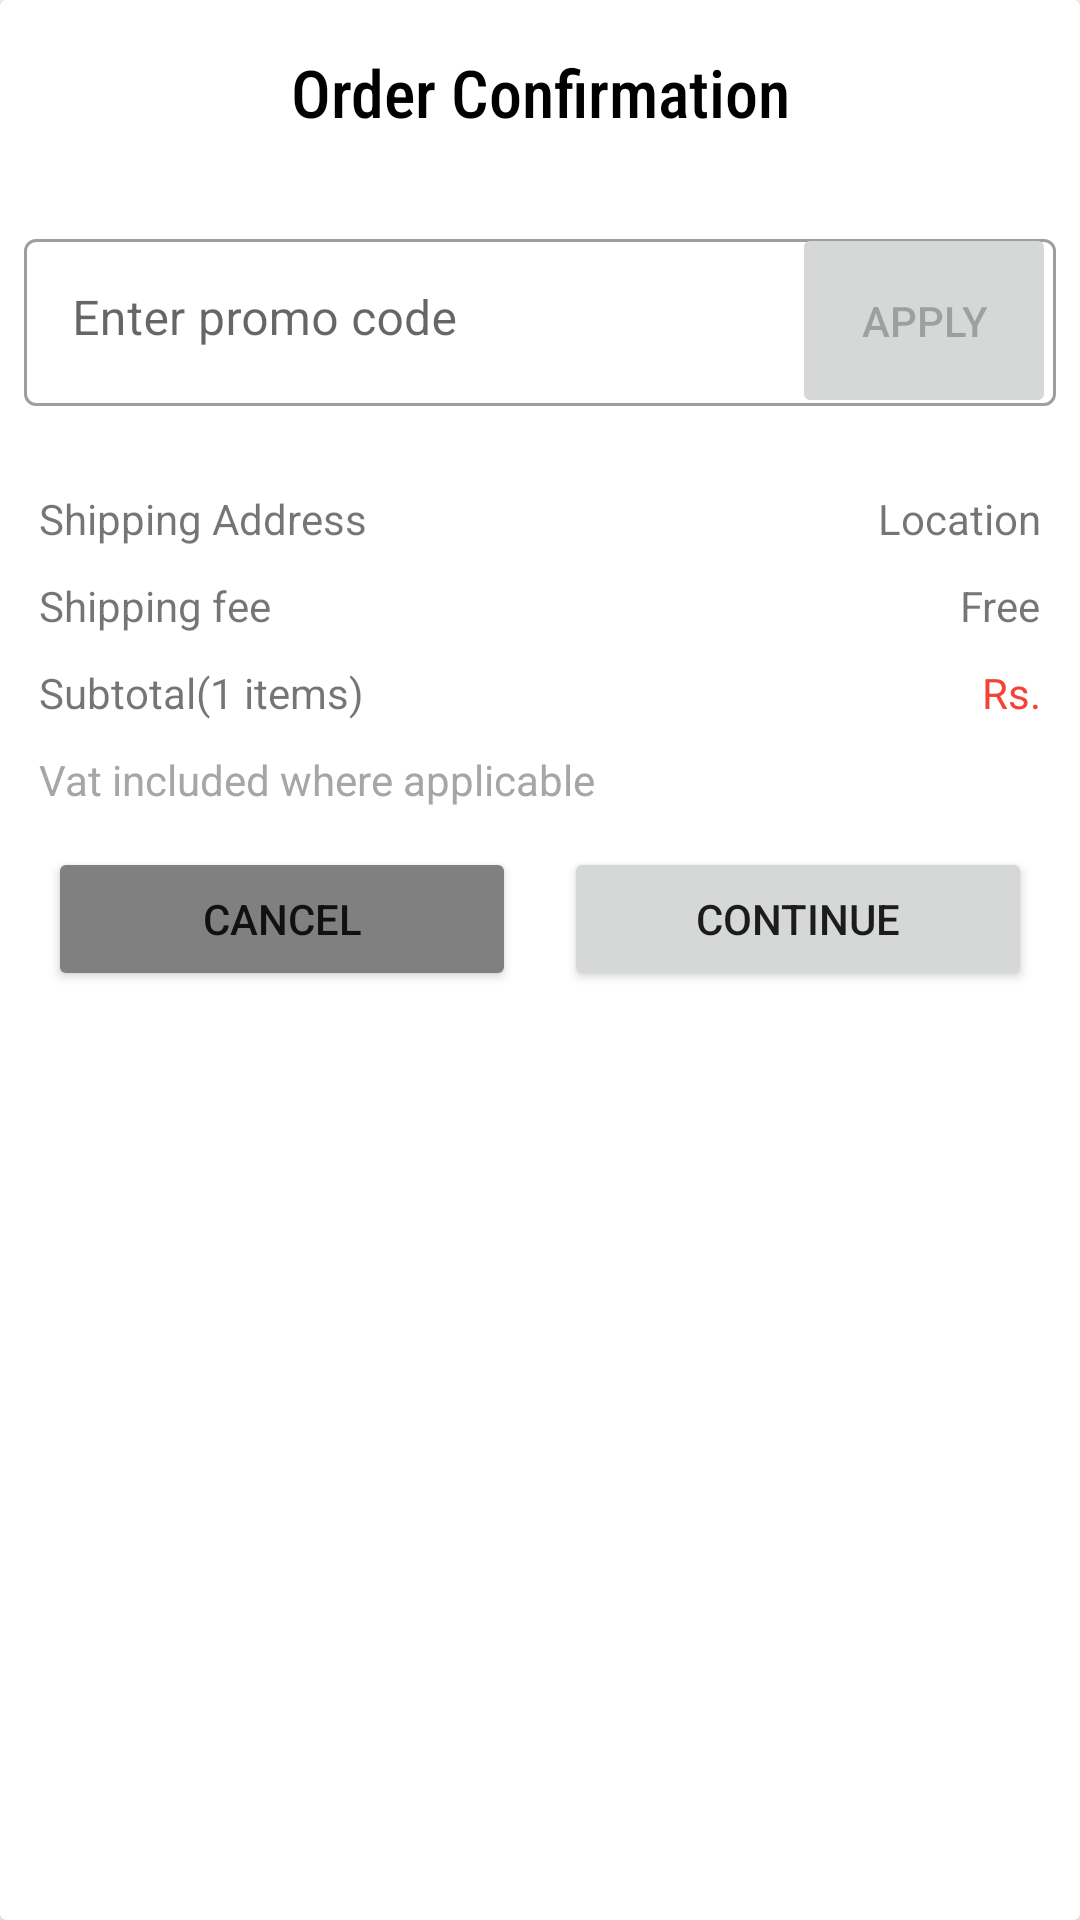

Reconstruct the res/layout file that produces this screen, plus the resources it refers to.
<!-- AndroidManifest.xml: application theme AppTheme -->
<!-- res/layout/order_dialog_context.xml -->
<?xml version="1.0" encoding="utf-8"?>
<androidx.cardview.widget.CardView
    xmlns:android="http://schemas.android.com/apk/res/android"
    android:layout_width="match_parent"
    android:layout_height="match_parent"

    >


    <androidx.core.widget.NestedScrollView
        android:layout_width="match_parent"
        android:layout_height="wrap_content">



    <LinearLayout
        android:id="@+id/linearLayout"
        android:layout_width="match_parent"
        android:layout_height="wrap_content"
        android:orientation="vertical"
        android:padding="8dp"

        >


        <TextView
            android:layout_width="match_parent"
            android:layout_height="wrap_content"
            android:fontFamily="sans-serif-condensed-medium"
            android:gravity="center"
            android:padding="8dp"
            android:text="Order Confirmation"
            android:textColor="@color/Black"
            android:textSize="22sp" />


        <androidx.recyclerview.widget.RecyclerView
            android:id="@+id/rvDialog"
            android:layout_width="match_parent"
            android:layout_height="wrap_content"
            android:padding="8dp"
            />

        <RelativeLayout
            android:layout_width="match_parent"
            android:layout_height="wrap_content"
            android:layout_marginTop="5dp"

            >

            <com.google.android.material.textfield.TextInputLayout
                android:id="@+id/etCoupon"
                style="@style/Widget.MaterialComponents.TextInputLayout.OutlinedBox"
                android:layout_width="match_parent"
                android:layout_height="wrap_content"

                >

                <androidx.appcompat.widget.AppCompatEditText


                    android:layout_width="match_parent"
                    android:layout_height="wrap_content"
                    android:gravity="start"
                    android:hint="Enter promo code"
                    android:inputType="text"
                    android:maxLines="1"
                    android:textColor="#000" />

            </com.google.android.material.textfield.TextInputLayout>


            <Button
                android:id="@+id/buApply"
                android:layout_width="wrap_content"
                android:layout_height="65dp"
                android:layout_alignParentTop="true"
                android:layout_alignParentRight="true"
                android:layout_centerVertical="true"
                android:layout_marginStart="20dp"
                android:enabled="false"
                android:padding="8dp"
                android:text="Apply" />


        </RelativeLayout>

        <TextView
            android:id="@+id/tvDiscountApplied"
            android:layout_width="match_parent"
            android:layout_height="wrap_content"
            android:text=""
            android:textColor="@color/google_red"
            />

        <RelativeLayout
            android:layout_width="match_parent"
            android:layout_height="wrap_content"
            android:layout_margin="5dp"
            >

            <TextView
                android:layout_width="wrap_content"
                android:layout_height="wrap_content"
                android:text="Shipping Address"
                android:layout_alignParentStart="true"/>

            <TextView
                android:id="@+id/tvDeliveryAddress"
                android:layout_width="wrap_content"
                android:layout_height="wrap_content"
                android:text="Location"
                android:layout_alignParentEnd="true"/>

        </RelativeLayout>

      <RelativeLayout
          android:layout_width="match_parent"
          android:layout_height="wrap_content"
          android:layout_margin="5dp"

          >

          <TextView
              android:layout_width="wrap_content"
              android:layout_height="wrap_content"
              android:text="Shipping fee"
              android:layout_alignParentStart="true"/>

          <TextView
              android:layout_width="wrap_content"
              android:layout_height="wrap_content"
              android:text="Free"
              android:layout_alignParentEnd="true"/>

      </RelativeLayout>





        <RelativeLayout
            android:layout_width="match_parent"
            android:layout_height="wrap_content"
            android:layout_margin="5dp"
            >

            <TextView
                android:id="@+id/SubTotal"
                android:layout_width="wrap_content"
                android:layout_height="wrap_content"
                android:text="Subtotal(1 items)"
                android:layout_alignParentStart="true"/>

            <TextView
                android:id="@+id/tvTotal"
                android:layout_width="wrap_content"
                android:layout_height="wrap_content"
                android:text="Rs."
                android:textColor="@color/colorPrimary"
                android:layout_alignParentEnd="true"/>

        </RelativeLayout>

        <TextView
            android:layout_width="wrap_content"
            android:layout_height="wrap_content"
            android:text="Vat included where applicable"
            android:layout_alignParentEnd="true"
            android:textColor="@color/colorGray"
            android:layout_margin="5dp"
            />


        <androidx.appcompat.widget.LinearLayoutCompat
            android:layout_width="match_parent"
            android:layout_height="wrap_content"
            android:orientation="horizontal"
            android:weightSum="2"
            >

            <Button
                android:id="@+id/buCancel"
                android:layout_width="0dp"
                android:layout_height="wrap_content"
                android:text="Cancel"
                android:backgroundTint="#808080"
                android:layout_weight="1"
                android:layout_margin="8dp"
                />


        <Button
            android:id="@+id/buContinue"
            android:layout_width="0dp"
            android:layout_height="wrap_content"
            android:text="Continue"
            android:layout_weight="1"
            android:layout_margin="8dp"
            />

        </androidx.appcompat.widget.LinearLayoutCompat>

    </LinearLayout>



    </androidx.core.widget.NestedScrollView>







    </androidx.cardview.widget.CardView>
<!-- resources referenced by this layout -->
<resources>
  <color name="Black">#000</color>
  <color name="colorGray">#a7a6a6 </color>
  <color name="colorPrimary">#f44336</color>
  <color name="google_red">#EA4335</color>
  <style name="AppTheme" parent="Theme.MaterialComponents.Light.NoActionBar">
          
          <item name="colorPrimary">@color/colorPrimary</item>
          <item name="colorPrimaryDark">@color/colorPrimaryDark</item>
          <item name="colorAccent">@color/colorAccent</item>
          <item name="android:windowAnimationStyle">@style/CustomActivityAnimation</item>
  
      </style>
  <color name="colorPrimaryDark">#d32f2f</color>
  <color name="colorAccent">#ff5252</color>
  <style name="CustomActivityAnimation" parent="@android:style/Animation.Activity">
          <item name="android:activityOpenEnterAnimation">@anim/slide_in_right</item>
          <item name="android:activityOpenExitAnimation">@anim/slide_out_left</item>
          <item name="android:activityCloseEnterAnimation">@anim/fragment_fade_enter</item>
          <item name="android:activityCloseExitAnimation">@anim/slide_out_right</item>
      </style>
</resources>
